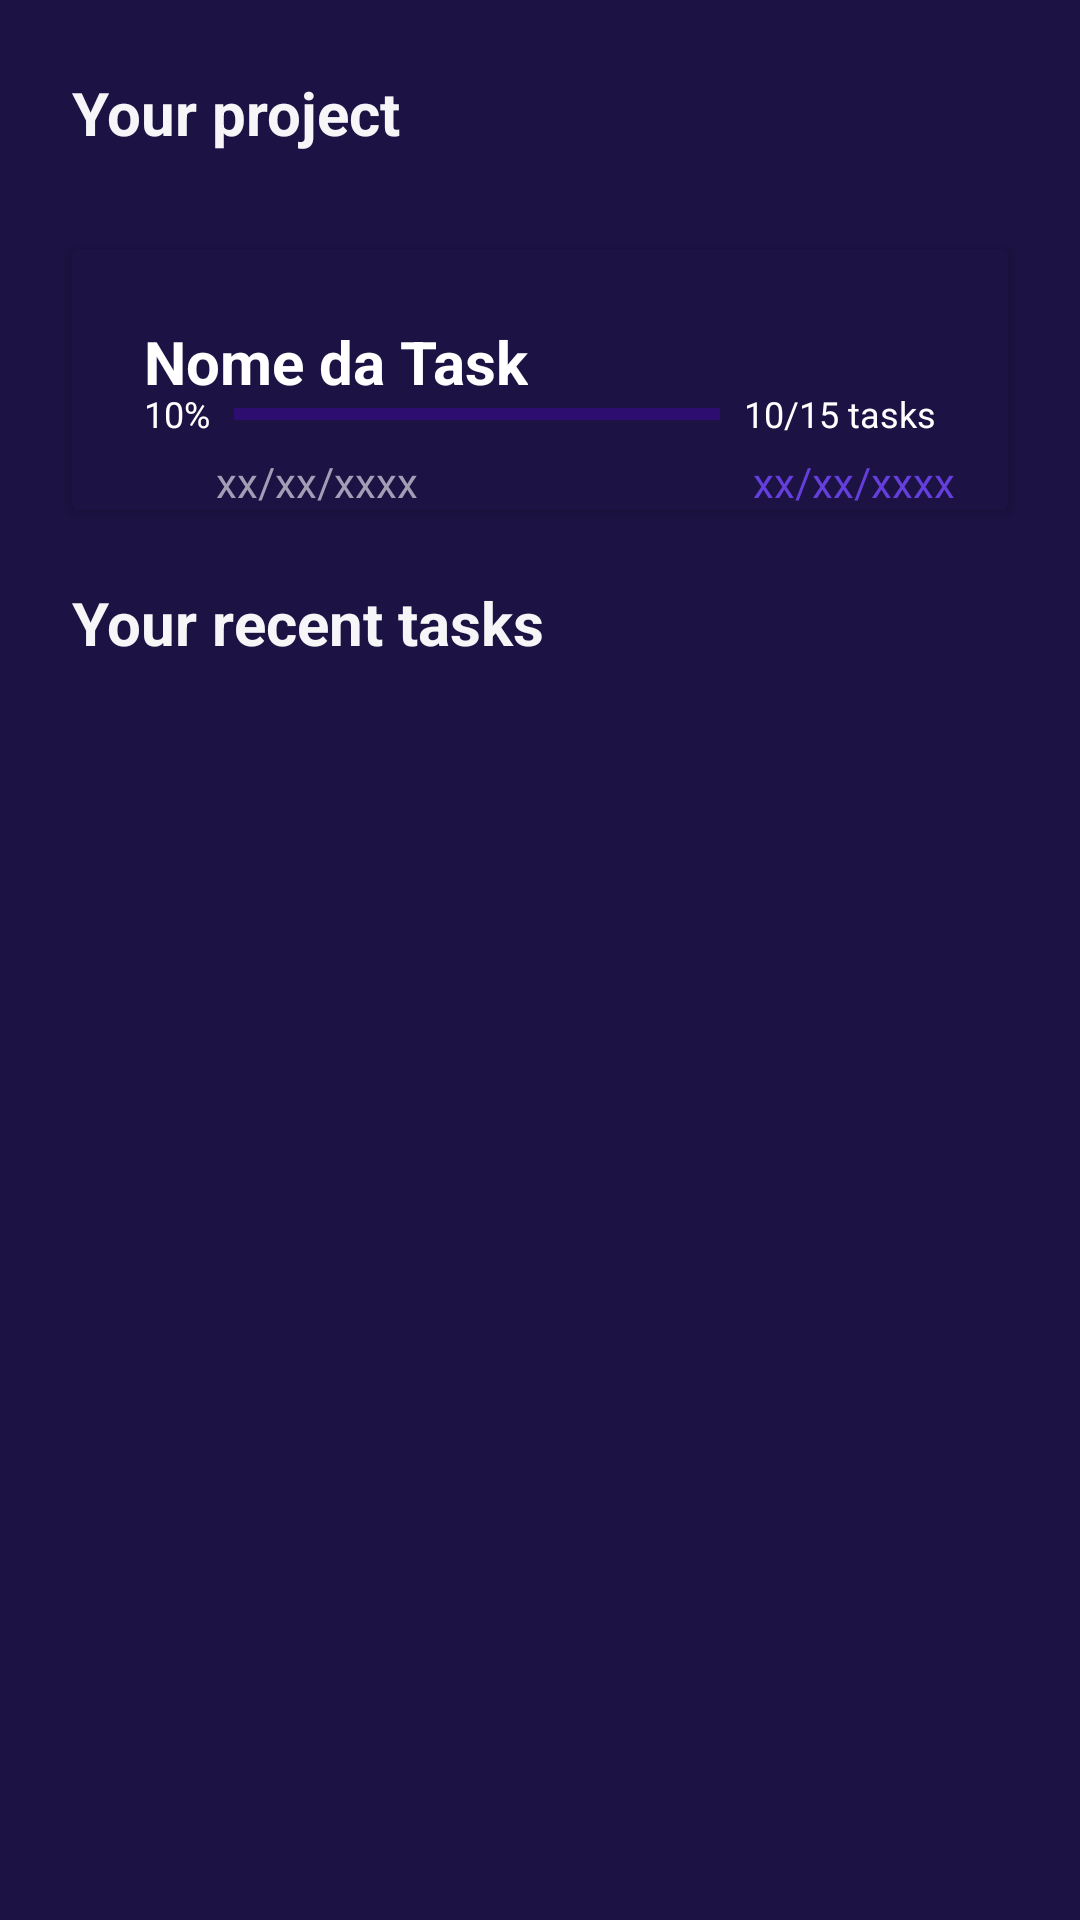

Android layout source for this screen:
<!-- AndroidManifest.xml: application theme Theme.ManagementTask -->
<!-- res/layout/fragment_overview.xml -->
<?xml version="1.0" encoding="utf-8"?>
<androidx.constraintlayout.widget.ConstraintLayout xmlns:android="http://schemas.android.com/apk/res/android"
    xmlns:app="http://schemas.android.com/apk/res-auto"
    xmlns:tools="http://schemas.android.com/tools"
    android:layout_width="match_parent"
    android:layout_height="match_parent"
    android:background="#1C1243"
    tools:context=".OverviewFragment">

    <TextView
        android:id="@+id/textView5"
        android:layout_width="0dp"
        android:layout_height="wrap_content"
        android:layout_marginHorizontal="24dp"
        android:layout_marginTop="24dp"
        android:text="Your project"
        android:textColor="#F7FEFEFE"
        android:textSize="20sp"
        android:textStyle="bold"
        app:layout_constraintEnd_toEndOf="parent"
        app:layout_constraintStart_toStartOf="parent"
        app:layout_constraintTop_toTopOf="parent" />

    <ImageView
        android:id="@+id/imageView4"
        android:layout_width="0dp"
        android:layout_height="wrap_content"
        android:layout_marginEnd="8dp"
        app:layout_constraintEnd_toEndOf="@+id/textView5"
        app:layout_constraintTop_toTopOf="@+id/textView5"
        app:srcCompat="@drawable/ic_baseline_arrow_forward_ios_24" />


    <androidx.cardview.widget.CardView
        android:id="@+id/cardView"
        android:layout_width="0dp"
        android:layout_height="wrap_content"
        android:layout_marginHorizontal="24dp"
        android:layout_marginTop="32dp"
        app:cardBackgroundColor="#1C1243"
        app:layout_constraintEnd_toEndOf="parent"
        app:layout_constraintStart_toStartOf="parent"
        app:layout_constraintTop_toBottomOf="@id/textView5">

        <androidx.constraintlayout.widget.ConstraintLayout
            android:layout_width="match_parent"
            android:layout_height="match_parent">


            <TextView
                android:id="@+id/textView6"
                android:layout_width="wrap_content"
                android:layout_height="wrap_content"
                android:layout_marginLeft="24dp"
                android:layout_marginTop="24dp"
                android:text="Nome da Task"
                android:textColor="@color/white"
                android:textSize="20dp"
                android:textStyle="bold"
                app:layout_constraintLeft_toLeftOf="parent"
                app:layout_constraintTop_toTopOf="parent" />

            <TextView
                android:id="@+id/textView10"
                android:layout_width="wrap_content"
                android:layout_height="wrap_content"
                android:layout_marginLeft="48dp"
                android:layout_marginTop="68dp"
                android:text="xx/xx/xxxx"
                android:textColor="#A29EB6"
                android:textSize="14dp"
                app:layout_constraintLeft_toLeftOf="parent"
                app:layout_constraintTop_toTopOf="parent" />

            <ImageView
                android:id="@+id/arrowzinhaData"
                android:layout_width="0dp"
                android:layout_height="wrap_content"
                android:layout_marginLeft="8dp"
                android:layout_marginTop="68dp"
                android:layout_marginRight="8dp"
                app:layout_constraintLeft_toRightOf="@id/textView10"
                app:layout_constraintRight_toLeftOf="@id/textView11"
                app:layout_constraintTop_toTopOf="parent"
                app:srcCompat="@drawable/ic_baseline_arrow_right_alt_24" />

            <TextView
                android:id="@+id/textView11"
                android:layout_width="wrap_content"
                android:layout_height="wrap_content"
                android:layout_marginLeft="227dp"
                android:layout_marginTop="68dp"
                android:text="xx/xx/xxxx"
                android:textColor="#643FDB"
                android:textSize="14dp"
                app:layout_constraintLeft_toLeftOf="parent"
                app:layout_constraintTop_toTopOf="parent" />

            <TextView
                android:id="@+id/textView8"
                android:layout_width="wrap_content"
                android:layout_height="wrap_content"
                android:layout_marginLeft="24dp"
                android:layout_marginBottom="24dp"
                android:text="10%"
                android:textColor="@color/white"
                android:textSize="12dp"
                app:layout_constraintBottom_toBottomOf="parent"
                app:layout_constraintLeft_toLeftOf="parent" />

            <com.google.android.material.progressindicator.LinearProgressIndicator
                android:id="@+id/progressBar"
                android:layout_width="0dp"
                android:layout_height="wrap_content"
                android:layout_marginLeft="8dp"
                android:layout_marginRight="8dp"
                android:layout_marginBottom="30dp"
                app:layout_constraintBottom_toBottomOf="parent"
                app:layout_constraintLeft_toRightOf="@id/textView8"
                app:layout_constraintRight_toLeftOf="@id/textView9" />

            <TextView
                android:id="@+id/textView9"
                android:layout_width="wrap_content"
                android:layout_height="wrap_content"
                android:layout_marginRight="24dp"
                android:layout_marginBottom="24dp"
                android:text="10/15 tasks"
                android:textColor="@color/white"
                android:textSize="12dp"
                app:layout_constraintBottom_toBottomOf="parent"
                app:layout_constraintRight_toRightOf="parent" />


        </androidx.constraintlayout.widget.ConstraintLayout>
    </androidx.cardview.widget.CardView>

    <TextView
        android:id="@+id/textView7"
        android:layout_width="0dp"
        android:layout_height="wrap_content"
        android:layout_marginHorizontal="24dp"
        android:layout_marginTop="24dp"
        android:text="Your recent tasks"
        android:textColor="#F7FEFEFE"
        android:textSize="20sp"
        android:textStyle="bold"
        app:layout_constraintEnd_toEndOf="parent"
        app:layout_constraintStart_toStartOf="parent"
        app:layout_constraintTop_toBottomOf="@id/cardView" />

    <ImageView
        android:id="@+id/imageView5"
        android:layout_width="0dp"
        android:layout_height="wrap_content"
        android:layout_marginEnd="8dp"
        app:layout_constraintEnd_toEndOf="@+id/textView7"
        app:layout_constraintTop_toTopOf="@+id/textView7"
        app:srcCompat="@drawable/ic_baseline_arrow_forward_ios_24" />

    <androidx.recyclerview.widget.RecyclerView
        android:layout_width="0dp"
        android:layout_height="wrap_content"
        android:layout_marginHorizontal="24dp"
        android:layout_marginTop="24dp"
        app:layout_constraintEnd_toEndOf="parent"
        app:layout_constraintStart_toStartOf="parent"
        app:layout_constraintTop_toBottomOf="@id/textView7" />


</androidx.constraintlayout.widget.ConstraintLayout>
<!-- resources referenced by this layout -->
<resources>
  <style name="Theme.ManagementTask" parent="Theme.MaterialComponents.Light.NoActionBar">
          
          <item name="colorPrimary">@color/purple_500</item>
          <item name="colorPrimaryVariant">@color/purple_700</item>
          <item name="colorOnPrimary">@color/white</item>
          
          <item name="colorSecondary">@color/teal_200</item>
          <item name="colorSecondaryVariant">@color/teal_700</item>
          <item name="colorOnSecondary">@color/black</item>
          
          <item name="android:statusBarColor">?attr/colorPrimaryVariant</item>
          
      </style>
  <!-- not gathered from this repository: default colours our renderer supplied (Android Studio template values) -->
  <color name="purple_500">#FF6200EE</color>
  <color name="purple_700">#FF3700B3</color>
  <color name="teal_200">#FF03DAC5</color>
  <color name="teal_700">#FF018786</color>
  <color name="black">#FF000000</color>
  <color name="white">#FFFFFFFF</color>
</resources>
